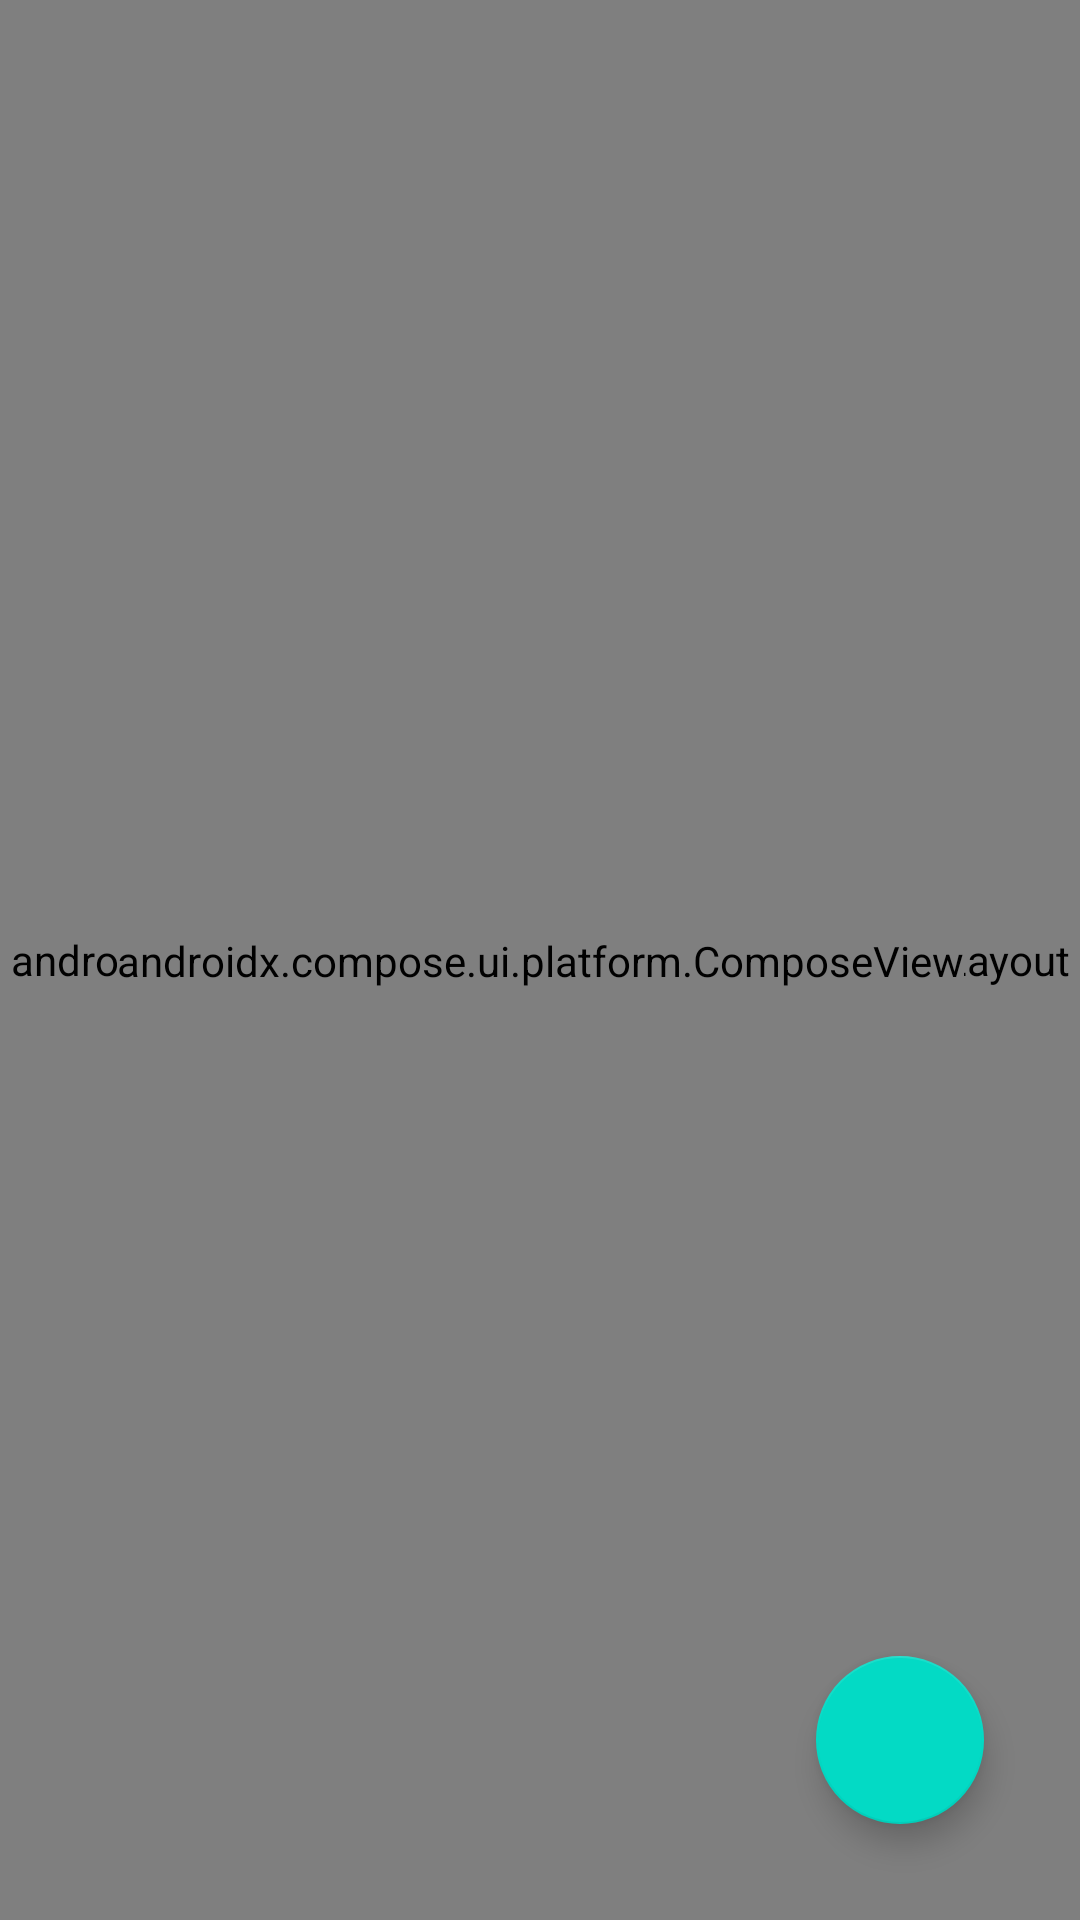

Reconstruct the res/layout file that produces this screen, plus the resources it refers to.
<!-- AndroidManifest.xml: application theme Theme.CBCNewsDemo -->
<!-- res/layout/fragment_news.xml -->
<?xml version="1.0" encoding="utf-8"?>
<androidx.constraintlayout.widget.ConstraintLayout xmlns:android="http://schemas.android.com/apk/res/android"
    xmlns:app="http://schemas.android.com/apk/res-auto"
    xmlns:tools="http://schemas.android.com/tools"
    android:layout_width="match_parent"
    android:layout_height="match_parent"
    tools:context=".ui.NewsFragment">

    <androidx.swiperefreshlayout.widget.SwipeRefreshLayout
        android:id="@+id/swipeContainer"
        android:layout_width="0dp"
        android:layout_height="0dp"
        app:layout_constraintBottom_toBottomOf="parent"
        app:layout_constraintEnd_toEndOf="parent"
        app:layout_constraintHorizontal_bias="1.0"
        app:layout_constraintStart_toStartOf="parent"
        app:layout_constraintTop_toTopOf="parent"
        app:layout_constraintVertical_bias="0.0">

        <androidx.recyclerview.widget.RecyclerView
            android:id="@+id/rvNews"
            android:layout_width="match_parent"
            android:layout_height="match_parent"
            android:clipToPadding="false"
            android:paddingBottom="50dp"
            app:layout_constraintBottom_toBottomOf="parent"
            app:layout_constraintEnd_toEndOf="parent"
            app:layout_constraintHorizontal_bias="0.5"
            app:layout_constraintStart_toStartOf="parent"
            app:layout_constraintTop_toTopOf="parent" />

    </androidx.swiperefreshlayout.widget.SwipeRefreshLayout>

    <ProgressBar
        android:id="@+id/pbPagination"
        style="?attr/progressBarStyle"
        android:layout_width="wrap_content"
        android:layout_height="wrap_content"
        android:background="@android:color/transparent"
        android:visibility="gone"
        app:layout_constraintBottom_toBottomOf="parent"
        app:layout_constraintEnd_toEndOf="parent"
        app:layout_constraintHorizontal_bias="0.5"
        app:layout_constraintStart_toStartOf="parent" />

    <com.google.android.material.floatingactionbutton.FloatingActionButton
        android:id="@+id/fabFilter"
        android:layout_width="wrap_content"
        android:layout_height="wrap_content"
        android:src="@drawable/ic_baseline_filter_alt_24"
        app:fabSize="normal"
        android:layout_marginBottom="32dp"
        android:layout_marginEnd="32dp"
        app:layout_constraintBottom_toBottomOf="parent"
        app:layout_constraintEnd_toEndOf="parent"
        android:contentDescription="@string/save" />

    <androidx.compose.ui.platform.ComposeView
        android:id="@+id/compose_view"
        android:layout_width="wrap_content"
        android:layout_height="wrap_content"
        app:layout_constraintBottom_toBottomOf="parent"
        app:layout_constraintEnd_toEndOf="parent"
        app:layout_constraintStart_toStartOf="parent"
        app:layout_constraintTop_toTopOf="parent" />

</androidx.constraintlayout.widget.ConstraintLayout>
<!-- resources referenced by this layout -->
<resources>
  <string name="save">Save</string>
  <style name="Theme.CBCNewsDemo" parent="Theme.MaterialComponents.DayNight.DarkActionBar">
          
          <item name="colorPrimary">@color/cbc_red</item>
          <item name="colorPrimaryVariant">@color/cbc_red</item>
          <item name="colorOnPrimary">@color/white</item>
          
          <item name="colorSecondary">@color/teal_200</item>
          <item name="colorSecondaryVariant">@color/teal_700</item>
          <item name="colorOnSecondary">@color/black</item>
          
          <item name="android:statusBarColor">?attr/colorPrimaryVariant</item>
          
      </style>
  <color name="cbc_red">#cf4037</color>
  <color name="white">#FFFFFFFF</color>
  <color name="teal_200">#FF03DAC5</color>
  <color name="teal_700">#FF018786</color>
  <color name="black">#FF000000</color>
</resources>
